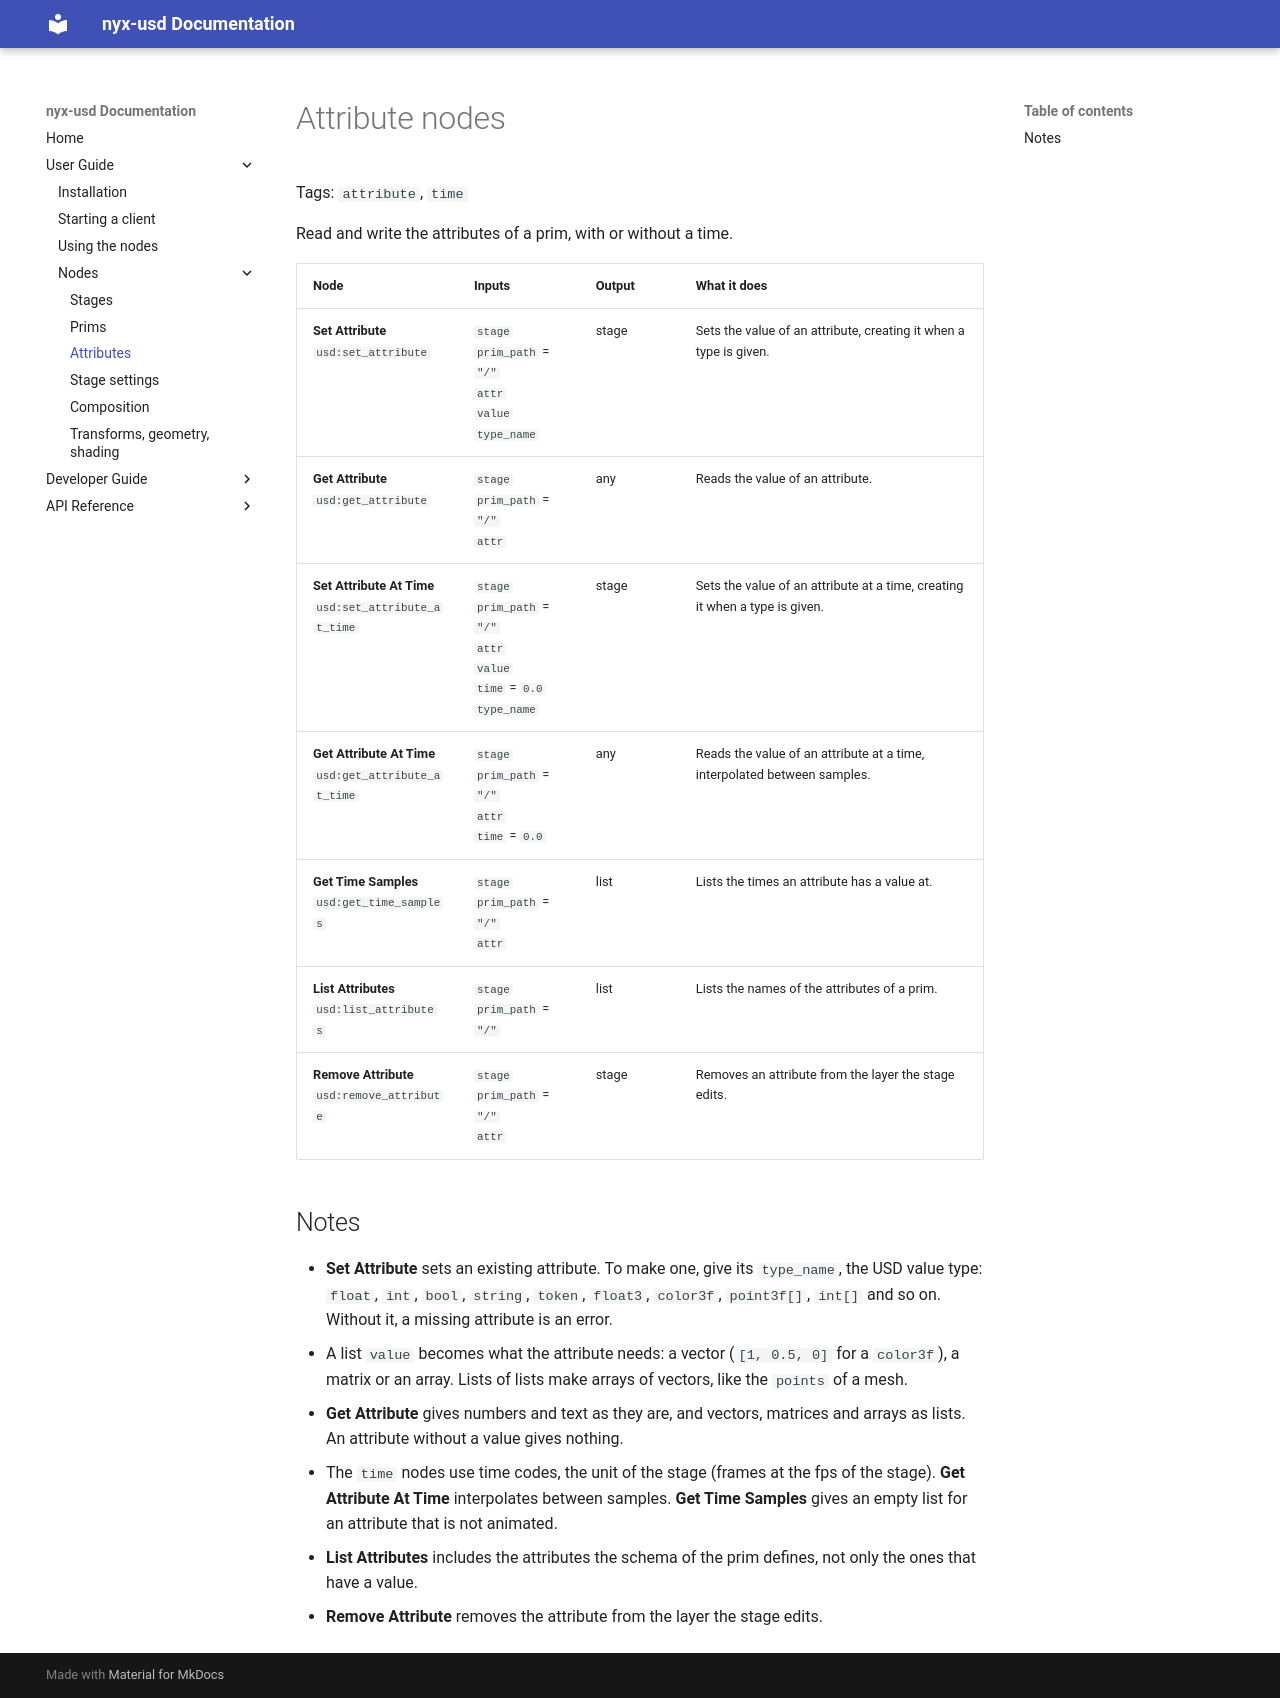

repository: sowwic/nyx-usd · page: user/nodes/attributes/index.html · generator: mkdocs

# Attribute nodes

Tags: `attribute`, `time`

Read and write the attributes of a prim, with or without a time.

| Node | Inputs | Output | What it does |
| --- | --- | --- | --- |
| **Set Attribute**<br>`usd:set_attribute` | `stage`<br>`prim_path` = `"/"`<br>`attr`<br>`value`<br>`type_name` | stage | Sets the value of an attribute, creating it when a type is given. |
| **Get Attribute**<br>`usd:get_attribute` | `stage`<br>`prim_path` = `"/"`<br>`attr` | any | Reads the value of an attribute. |
| **Set Attribute At Time**<br>`usd:set_attribute_at_time` | `stage`<br>`prim_path` = `"/"`<br>`attr`<br>`value`<br>`time` = `0.0`<br>`type_name` | stage | Sets the value of an attribute at a time, creating it when a type is given. |
| **Get Attribute At Time**<br>`usd:get_attribute_at_time` | `stage`<br>`prim_path` = `"/"`<br>`attr`<br>`time` = `0.0` | any | Reads the value of an attribute at a time, interpolated between samples. |
| **Get Time Samples**<br>`usd:get_time_samples` | `stage`<br>`prim_path` = `"/"`<br>`attr` | list | Lists the times an attribute has a value at. |
| **List Attributes**<br>`usd:list_attributes` | `stage`<br>`prim_path` = `"/"` | list | Lists the names of the attributes of a prim. |
| **Remove Attribute**<br>`usd:remove_attribute` | `stage`<br>`prim_path` = `"/"`<br>`attr` | stage | Removes an attribute from the layer the stage edits. |

## Notes

- **Set Attribute** sets an existing attribute. To make one, give its `type_name`, the
  USD value type: `float`, `int`, `bool`, `string`, `token`, `float3`, `color3f`,
  `point3f[]`, `int[]` and so on. Without it, a missing attribute is an error.
- A list `value` becomes what the attribute needs: a vector (`[1, 0.5, 0]` for a
  `color3f`), a matrix or an array. Lists of lists make arrays of vectors, like the
  `points` of a mesh.
- **Get Attribute** gives numbers and text as they are, and vectors, matrices and arrays
  as lists. An attribute without a value gives nothing.
- The `time` nodes use time codes, the unit of the stage (frames at the fps of the stage).
  **Get Attribute At Time** interpolates between samples. **Get Time Samples** gives an
  empty list for an attribute that is not animated.
- **List Attributes** includes the attributes the schema of the prim defines, not only
  the ones that have a value.
- **Remove Attribute** removes the attribute from the layer the stage edits.
